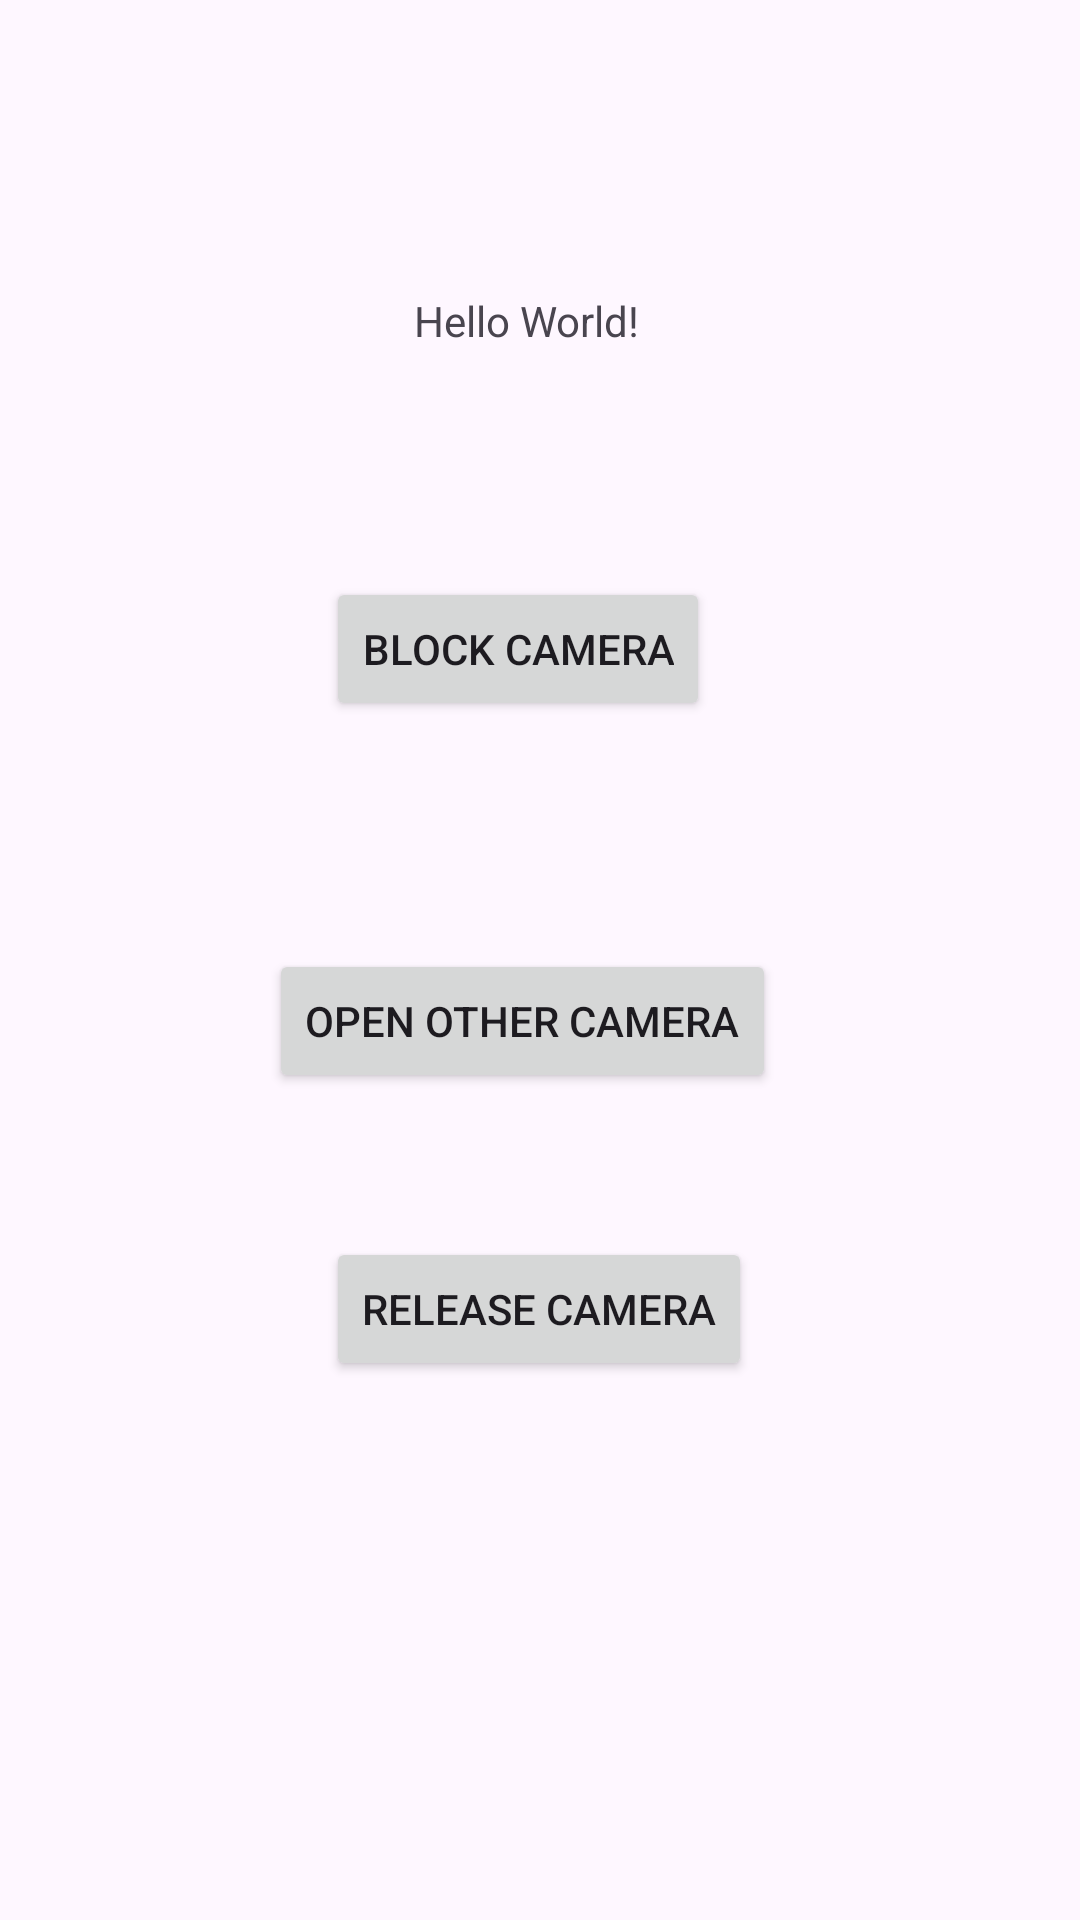

Produce the Android XML layout that renders to this screen, including the resource entries it uses.
<!-- AndroidManifest.xml: application theme Theme.OverlayEx -->
<!-- res/layout/activity_main.xml -->
<?xml version="1.0" encoding="utf-8"?>
<androidx.constraintlayout.widget.ConstraintLayout xmlns:android="http://schemas.android.com/apk/res/android"
    xmlns:app="http://schemas.android.com/apk/res-auto"
    xmlns:tools="http://schemas.android.com/tools"
    android:layout_width="match_parent"
    android:id="@+id/main_Veiw"
    android:layout_height="match_parent"
    tools:context=".MainActivity">


    <TextView
        android:id="@+id/textView"
        android:layout_width="wrap_content"
        android:layout_height="wrap_content"
        android:text="Hello World!"
        app:layout_constraintBottom_toBottomOf="parent"
        app:layout_constraintHorizontal_bias="0.485"
        app:layout_constraintLeft_toLeftOf="parent"
        app:layout_constraintRight_toRightOf="parent"
        app:layout_constraintTop_toTopOf="parent"
        app:layout_constraintVertical_bias="0.157" />

    <Button
        android:id="@+id/start_overlay_button"
        android:layout_width="wrap_content"
        android:layout_height="wrap_content"
        android:layout_marginTop="76dp"
        android:text="Block Camera"
        app:layout_constraintEnd_toEndOf="parent"
        app:layout_constraintHorizontal_bias="0.469"
        app:layout_constraintStart_toStartOf="parent"
        app:layout_constraintTop_toBottomOf="@+id/textView" />


    <Button
        android:id="@+id/open_camera_2"
        android:layout_width="wrap_content"
        android:layout_height="wrap_content"
        android:layout_marginTop="76dp"
        android:text="Open Other Camera"
        app:layout_constraintEnd_toEndOf="parent"
        app:layout_constraintHorizontal_bias="0.469"
        app:layout_constraintStart_toStartOf="parent"
        app:layout_constraintTop_toBottomOf="@+id/start_overlay_button" />

    <Button
        android:id="@+id/detect_overlay_button"
        android:layout_width="wrap_content"
        android:layout_height="wrap_content"
        android:layout_marginBottom="176dp"
        android:text="Release Camera"
        app:layout_constraintBottom_toBottomOf="parent"
        app:layout_constraintEnd_toEndOf="parent"
        app:layout_constraintHorizontal_bias="0.498"
        app:layout_constraintStart_toStartOf="parent"
        app:layout_constraintTop_toBottomOf="@+id/open_camera_2"
        app:layout_constraintVertical_bias="0.932" />

</androidx.constraintlayout.widget.ConstraintLayout>
<!-- resources referenced by this layout -->
<resources>
  <style name="Theme.OverlayEx" parent="Base.Theme.OverlayEx" />
  <style name="Base.Theme.OverlayEx" parent="Theme.Material3.DayNight.NoActionBar">
          
          
      </style>
</resources>
